3-way image classification set "dataset_segmented" from GitHub (tianleimin/ECE4078_Lab); label vocabulary: coke, neither, sheep.

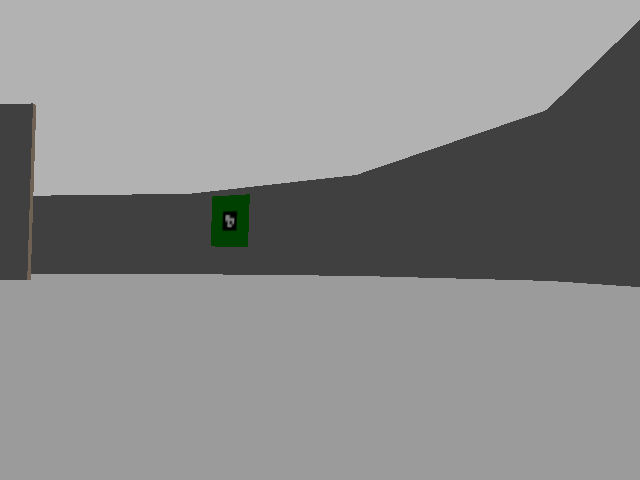
Label: neither

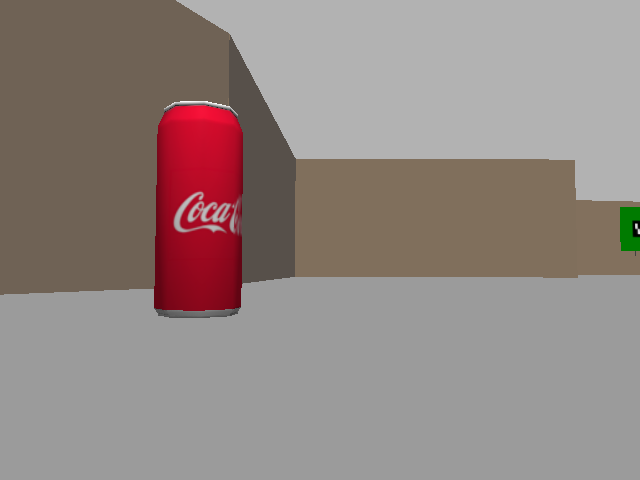
Label: coke

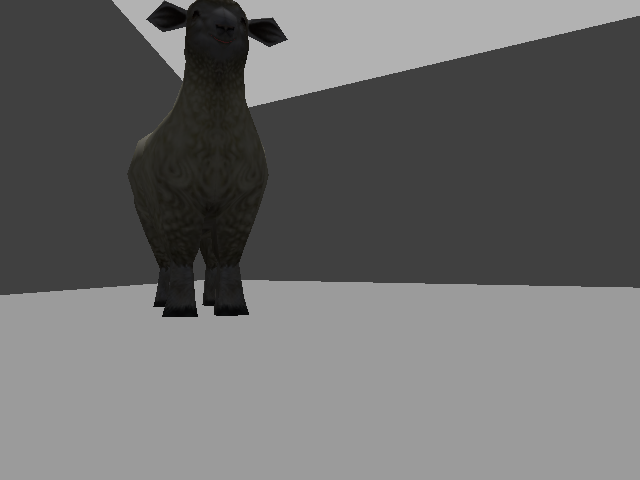
Label: sheep

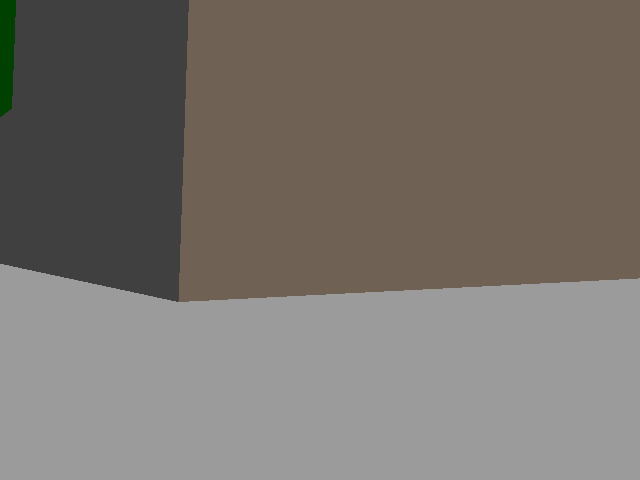
Label: neither

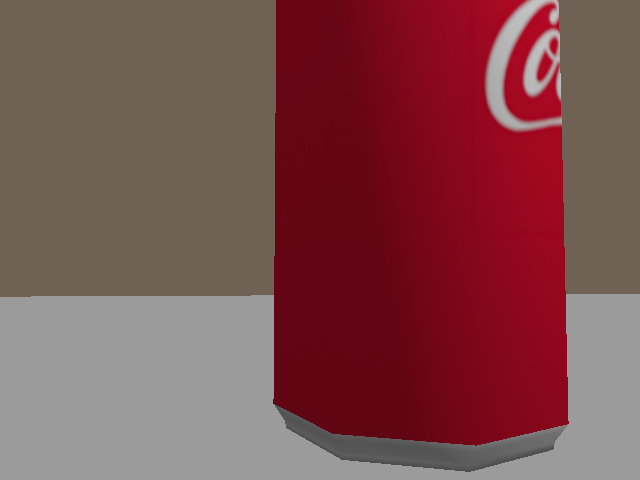
Label: coke

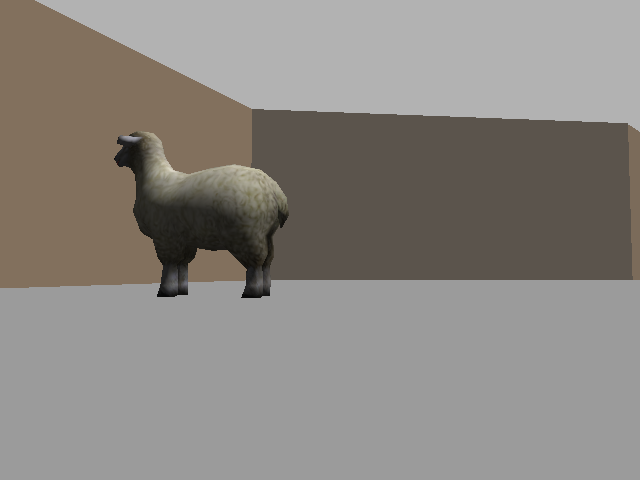
Label: sheep
